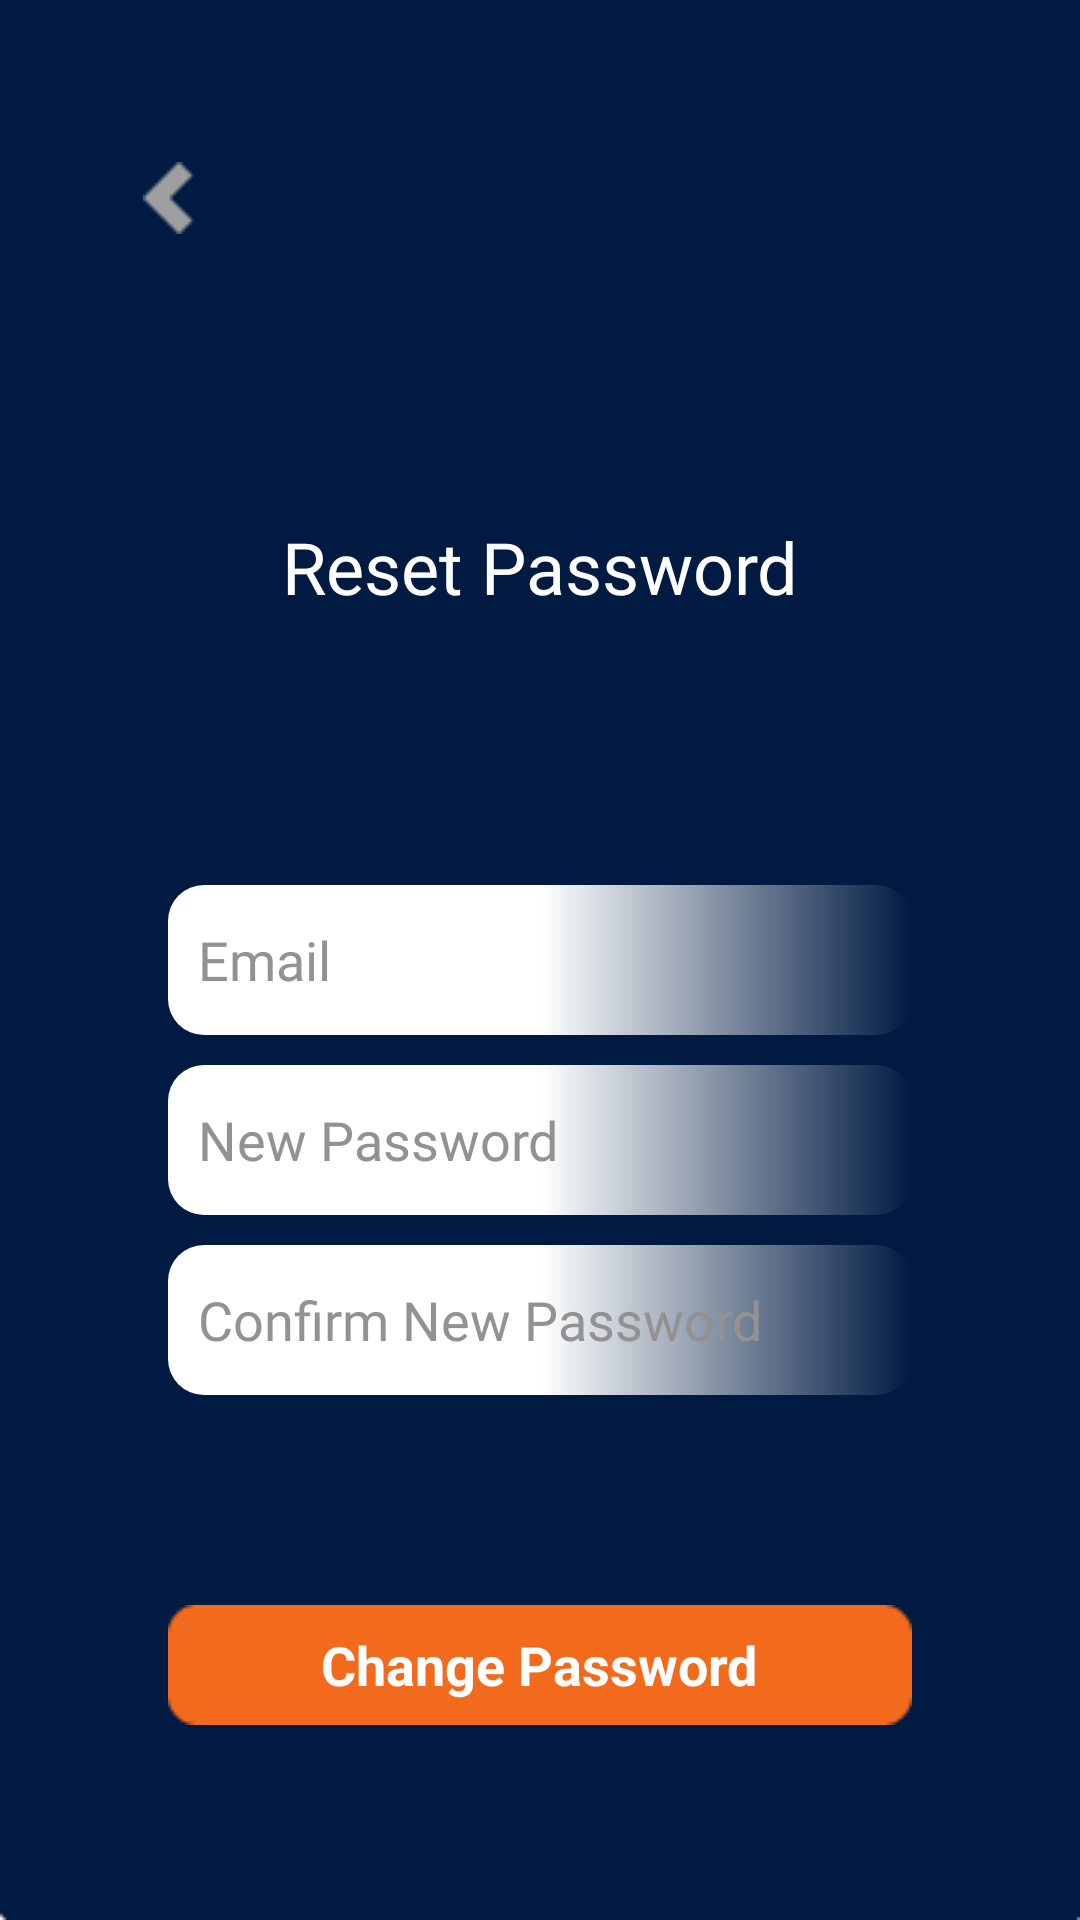

This screen was rendered from an Android layout file. Write that file and the resources it references.
<!-- AndroidManifest.xml: application theme Theme.TicketTango -->
<!-- res/layout/activity_reset_password.xml -->
<?xml version="1.0" encoding="utf-8"?>
<RelativeLayout
    xmlns:android="http://schemas.android.com/apk/res/android"
    android:id="@+id/resetpassword"
    android:layout_width="match_parent"
    android:layout_height="match_parent"
    android:orientation="vertical"
    android:background="@drawable/background"
    android:padding="16dp">


    <ImageButton
        android:id="@+id/backButton"
        android:layout_width="40dp"
        android:layout_height="40dp"
        android:src="@drawable/ic_back"
        android:background="@color/transparent"
        android:layout_marginStart="20dp"
        android:layout_marginTop="30dp"/>
    <TextView
        android:id="@+id/tvmoviedetails"
        android:layout_width="wrap_content"
        android:layout_height="wrap_content"
        android:text="Reset Password"
        android:textSize="24sp"
        android:textColor="@color/white"
        android:fontFamily="@font/poppins_semibold"
        android:layout_centerHorizontal="true"
        android:layout_above="@id/etAddEmail"
        android:layout_marginBottom="90dp" />


    <EditText
        android:id="@+id/etAddEmail"
        android:hint="Email"
        android:autofillHints="emailAddress"
        android:layout_width="match_parent"
        android:layout_height="50dp"
        android:textAlignment="gravity"
        android:textColorHint="#929292"
        android:textColor="@color/black"
        android:layout_centerVertical="true"
        android:layout_marginEnd="40dp"
        android:layout_marginStart="40dp"
        android:padding="10dp"
        android:fontFamily="@font/nunito_semibold"
        android:background="@drawable/input"
        android:inputType="textEmailAddress"/>

    <EditText
        android:id="@+id/etCreateUsername"
        android:hint="New Password"
        android:autofillHints="name"
        android:layout_width="match_parent"
        android:layout_height="50dp"
        android:textAlignment="gravity"
        android:textColorHint="#929292"
        android:textColor="@color/black"
        android:layout_marginEnd="40dp"
        android:layout_marginStart="40dp"
        android:layout_marginTop="10dp"
        android:padding="10dp"
        android:layout_below="@id/etAddEmail"
        android:fontFamily="@font/nunito_semibold"
        android:background="@drawable/input"
        android:inputType="textPassword"/>

    <EditText
        android:id="@+id/etCreatePassword"
        android:hint="Confirm New Password"
        android:autofillHints="password"
        android:layout_width="match_parent"
        android:layout_height="50dp"
        android:layout_marginEnd="40dp"
        android:layout_below="@id/etCreateUsername"
        android:layout_marginStart="40dp"
        android:padding="10dp"
        android:fontFamily="@font/nunito_semibold"
        android:textColorHint="#929292"
        android:textColor="@color/black"
        android:layout_marginTop="10dp"
        android:background="@drawable/input"
        android:inputType="textPassword" />

    <RelativeLayout
        android:layout_width="match_parent"
        android:layout_height="40dp"
        android:layout_marginTop="70dp"
        android:layout_below="@id/etCreatePassword">

        <ImageButton
            android:id="@+id/changepassword"
            android:contentDescription="Signup"
            android:layout_width="match_parent"
            android:layout_height="match_parent"
            android:layout_marginEnd="40dp"
            android:layout_marginStart="40dp"
            android:scaleType="fitXY"
            android:background="@drawable/loginbtn" />

        <TextView
            android:id="@+id/signupText"
            android:layout_width="wrap_content"
            android:layout_height="wrap_content"
            android:text="Change Password"
            android:textColor="@color/white"
            android:textSize="18sp"
            android:textStyle="bold"
            android:layout_centerInParent="true" />
    </RelativeLayout>




</RelativeLayout>
<!-- resources referenced by this layout -->
<resources>
  <color name="black">#FF000000</color>
  <color name="transparent">#00001A42</color>
  <color name="white">#FFFFFF</color>
  <!-- drawable background: png bitmap (drawable, 2671 bytes) -->
  <!-- drawable ic_back: png bitmap (drawable, 286 bytes) -->
  <!-- drawable input: png bitmap (drawable, 241 bytes) -->
  <!-- drawable loginbtn: png bitmap (drawable, 590 bytes) -->
  <style name="Theme.TicketTango" parent="Base.Theme.TicketTango" />
  <style name="Base.Theme.TicketTango" parent="Theme.Material3.DayNight.NoActionBar">
          
          
      </style>
</resources>
